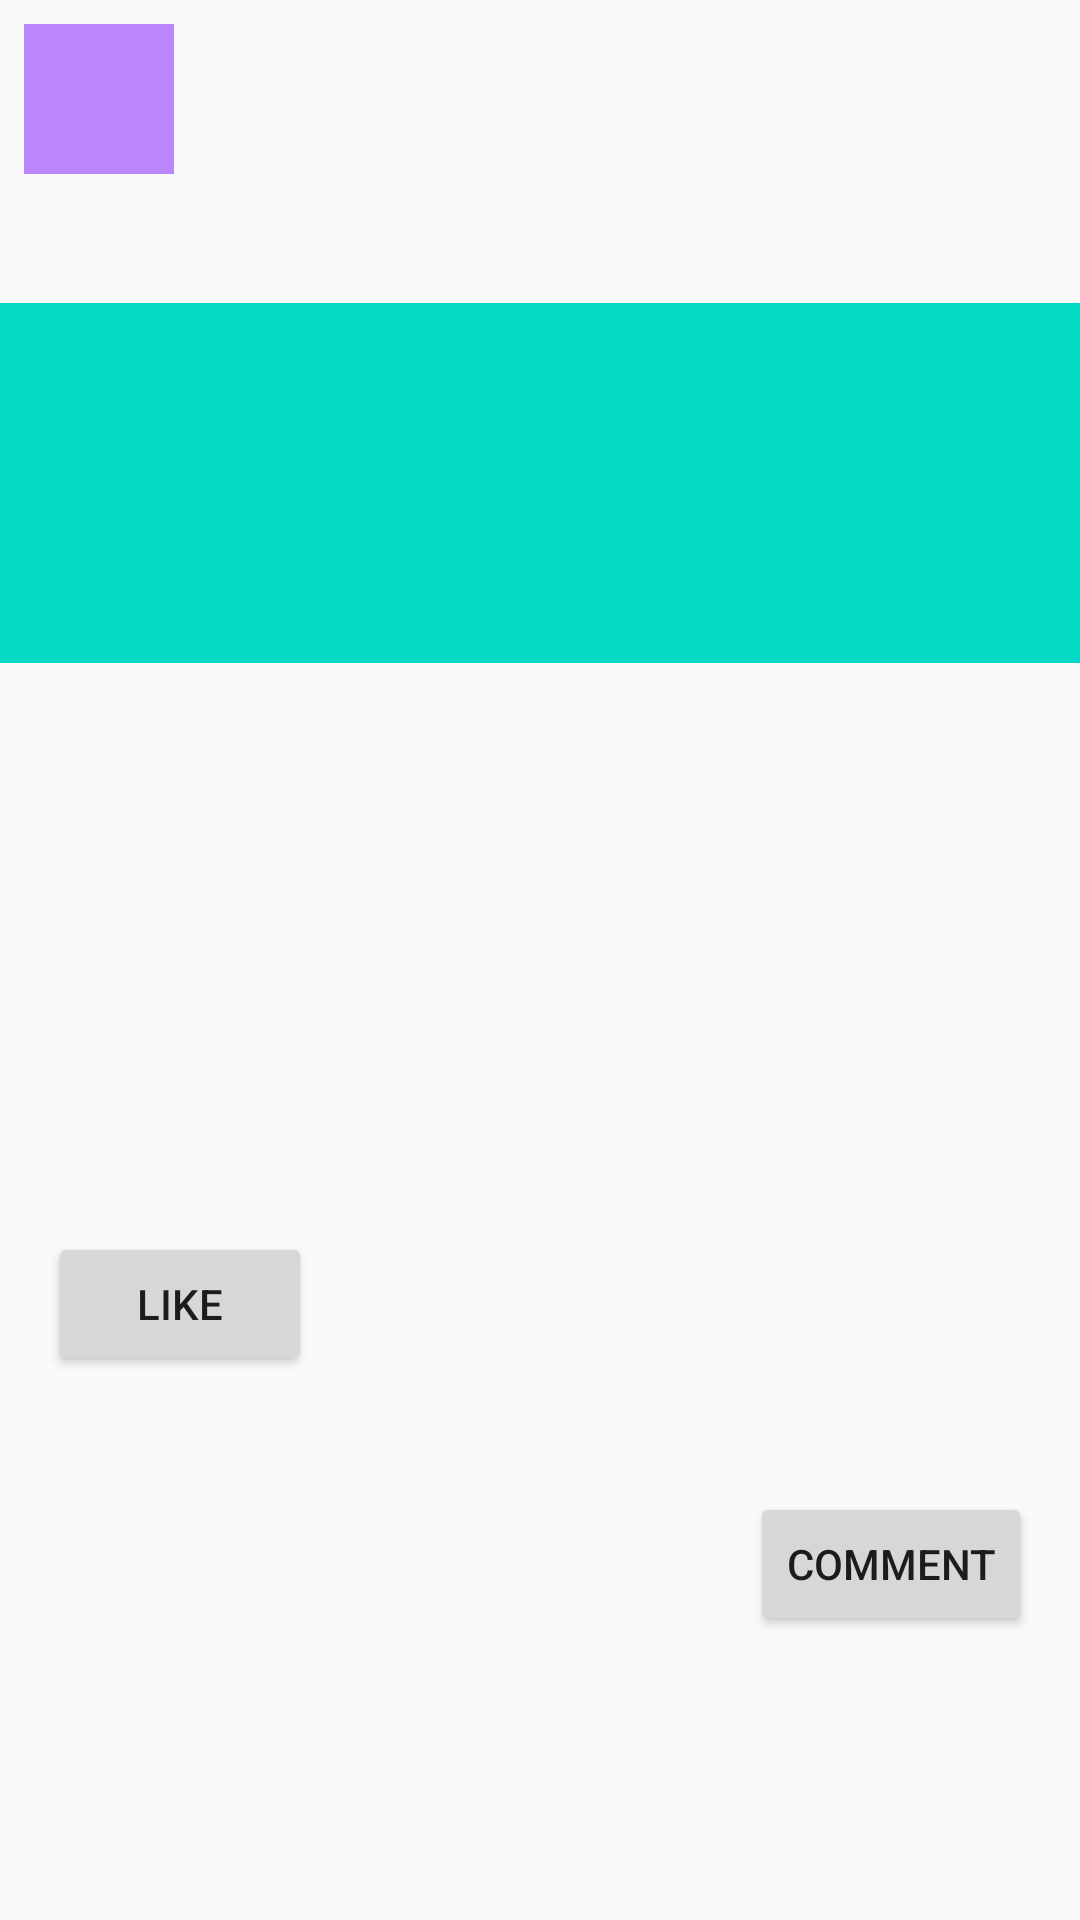

Write the Android layout XML for this screen, with the resource values it uses.
<!-- AndroidManifest.xml: application theme Theme.PresentationProject -->
<!-- res/layout/post_layout.xml -->
<?xml version="1.0" encoding="utf-8"?>
<androidx.constraintlayout.widget.ConstraintLayout xmlns:android="http://schemas.android.com/apk/res/android"
    xmlns:app="http://schemas.android.com/apk/res-auto"
    xmlns:tools="http://schemas.android.com/tools"
    android:layout_width="match_parent"
    android:layout_height="wrap_content">

    <ImageView
        android:id="@+id/imageView"
        android:layout_width="50dp"
        android:layout_height="50dp"
        android:layout_marginStart="8dp"
        android:layout_marginTop="8dp"
        app:layout_constraintStart_toStartOf="parent"
        app:layout_constraintTop_toTopOf="parent"
        app:srcCompat="@color/purple_200" />

    <TextView
        android:id="@+id/tvName"
        android:layout_width="0dp"
        android:layout_height="wrap_content"
        android:layout_marginStart="8dp"
        android:layout_marginEnd="8dp"
        app:layout_constraintEnd_toEndOf="parent"
        app:layout_constraintHorizontal_bias="0.775"
        app:layout_constraintStart_toEndOf="@+id/imageView"
        app:layout_constraintTop_toTopOf="@+id/imageView" />

    <TextView
        android:id="@+id/tvPost"
        android:layout_width="match_parent"
        android:layout_height="wrap_content"
        android:layout_marginStart="16dp"
        android:layout_marginTop="8dp"
        android:layout_marginEnd="16dp"
        app:layout_constraintEnd_toEndOf="parent"
        app:layout_constraintStart_toStartOf="parent"
        app:layout_constraintTop_toBottomOf="@+id/imageView" />

    <ImageView
        android:id="@+id/imageView2"
        android:layout_width="match_parent"
        android:layout_height="120dp"
        android:layout_marginTop="16dp"
        app:layout_constraintEnd_toEndOf="parent"
        app:layout_constraintStart_toStartOf="parent"
        app:layout_constraintTop_toBottomOf="@+id/tvPost"
        app:srcCompat="@color/teal_200" />

    <Button
        android:id="@+id/btn_like"
        android:layout_width="wrap_content"
        android:layout_height="wrap_content"
        android:layout_marginStart="16dp"
        android:layout_marginTop="16dp"
        android:layout_marginBottom="8dp"
        android:text="LIKE"
        app:layout_constraintBottom_toBottomOf="parent"
        app:layout_constraintStart_toStartOf="parent"
        app:layout_constraintTop_toBottomOf="@id/imageView2" />

    <Button
        android:id="@+id/btn_comment"
        android:layout_width="wrap_content"
        android:layout_height="wrap_content"
        android:layout_marginEnd="16dp"
        android:layout_marginBottom="8dp"
        android:text="COMMENT"
        app:layout_constraintBottom_toBottomOf="parent"
        app:layout_constraintEnd_toEndOf="parent"
        app:layout_constraintTop_toTopOf="@+id/btn_like" />

</androidx.constraintlayout.widget.ConstraintLayout>
<!-- resources referenced by this layout -->
<resources>
  <style name="Theme.PresentationProject" parent="Theme.AppCompat.DayNight.NoActionBar">
          
          <item name="colorPrimary">@color/purple_500</item>
          <item name="colorPrimaryVariant">@color/purple_700</item>
          <item name="colorOnPrimary">@color/white</item>
          
          <item name="colorSecondary">@color/teal_200</item>
          <item name="colorSecondaryVariant">@color/teal_700</item>
          <item name="colorOnSecondary">@color/black</item>
          
          <item name="android:statusBarColor" tools:targetApi="l">?attr/colorPrimaryVariant</item>
          
      </style>
  <!-- not gathered from this repository: default colours our renderer supplied (Android Studio template values) -->
  <color name="purple_200">#FFBB86FC</color>
  <color name="purple_500">#FF6200EE</color>
  <color name="purple_700">#FF3700B3</color>
  <color name="teal_200">#FF03DAC5</color>
  <color name="teal_700">#FF018786</color>
  <color name="black">#FF000000</color>
  <color name="white">#FFFFFFFF</color>
</resources>
